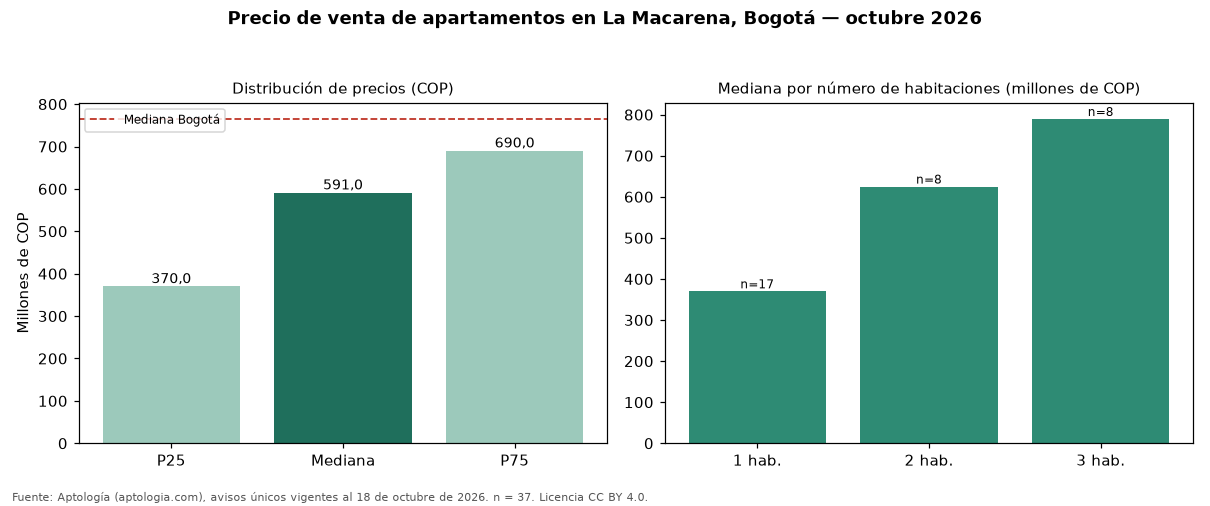

The data file committed next to this chart (first rows):
seccion, metrica, valor_cop, n
precio, p25, 370000000, 37
precio, mediana, 591000000, 37
precio, p75, 690000000, 37
cop_por_m2, p25, 6250000, 37
cop_por_m2, mediana, 7875000, 37
cop_por_m2, p75, 9421053, 37
area, area_mediana_m2, 69.0, 37
habitaciones, 1, 370000000, 17
habitaciones, 2, 625000000, 8
habitaciones, 3, 789500000, 8
habitaciones, 4+, 670000000, 4
administracion, mediana, 390000, 26
estrato, moda, 4, 
parqueadero, porcentaje_con_parqueadero, 62.2, 37
ciudad, mediana_ciudad, 765000000, 33308
ciudad, mediana_cop_por_m2_ciudad, 7407407, 33308
